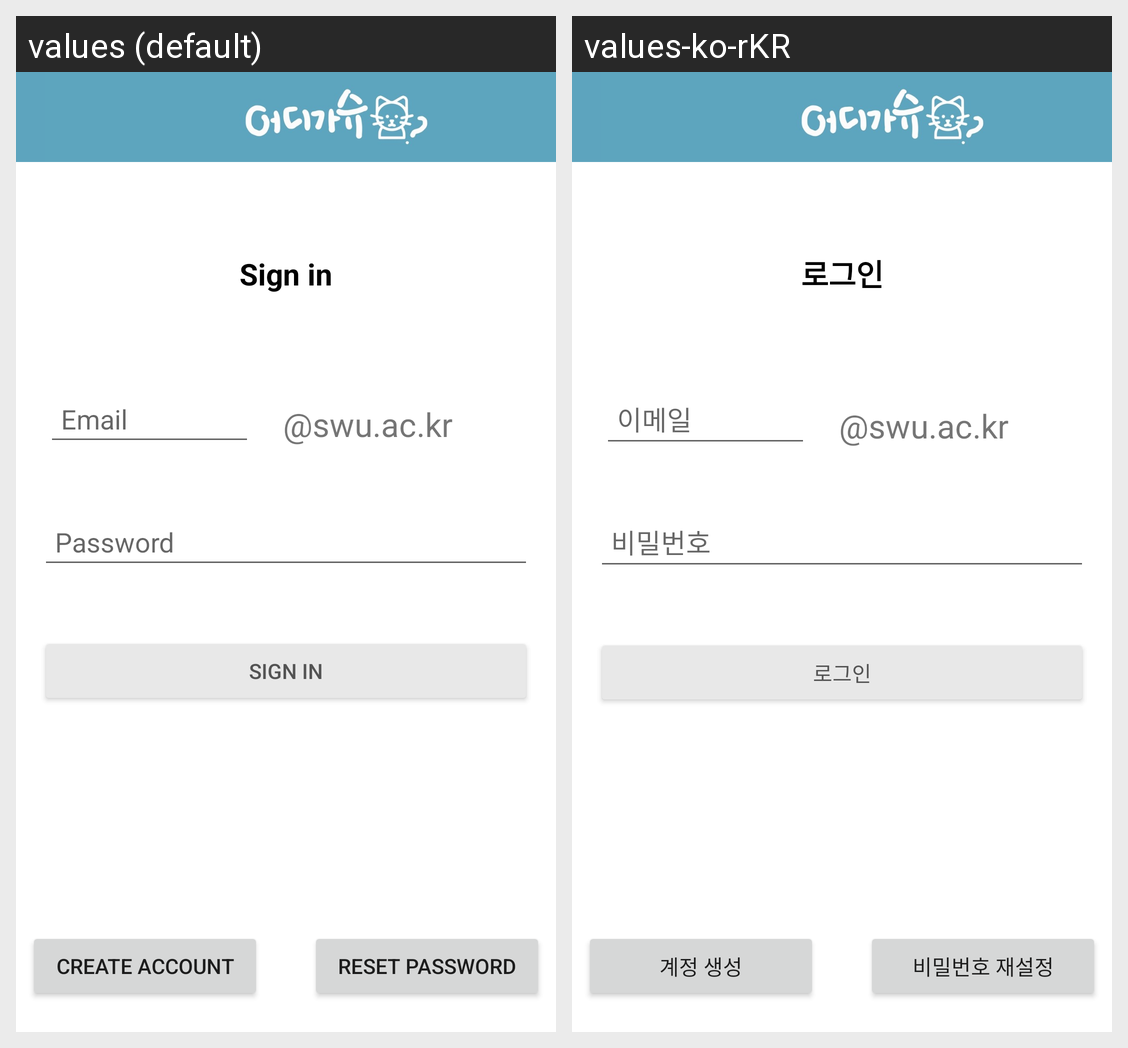

Strings drawn on this Android screen and how each of the app's shown locales translates them:
Android screen res/layout/activity_sign_in.xml rendered under 2 locales, left to right: values (default), values-ko-rKR. Device: Nexus 5 (rendered at 1080×1920; each locale shown at half size, 540×960, under a caption strip naming it); theme Theme.FirebaseAuth.
Strings drawn on this screen, with the default value and each locale's value (text and hints the layout hard-codes, and strings that could not be matched under every locale, appear in the picture but are not listed):

sign_in
  values: Sign in
  values-ko-rKR: 로그인

email
  values: Email
  values-ko-rKR: 이메일

password
  values: Password
  values-ko-rKR: 비밀번호

create_account
  values: Create account
  values-ko-rKR: 계정 생성

reset_password
  values: Reset password
  values-ko-rKR: 비밀번호 재설정
